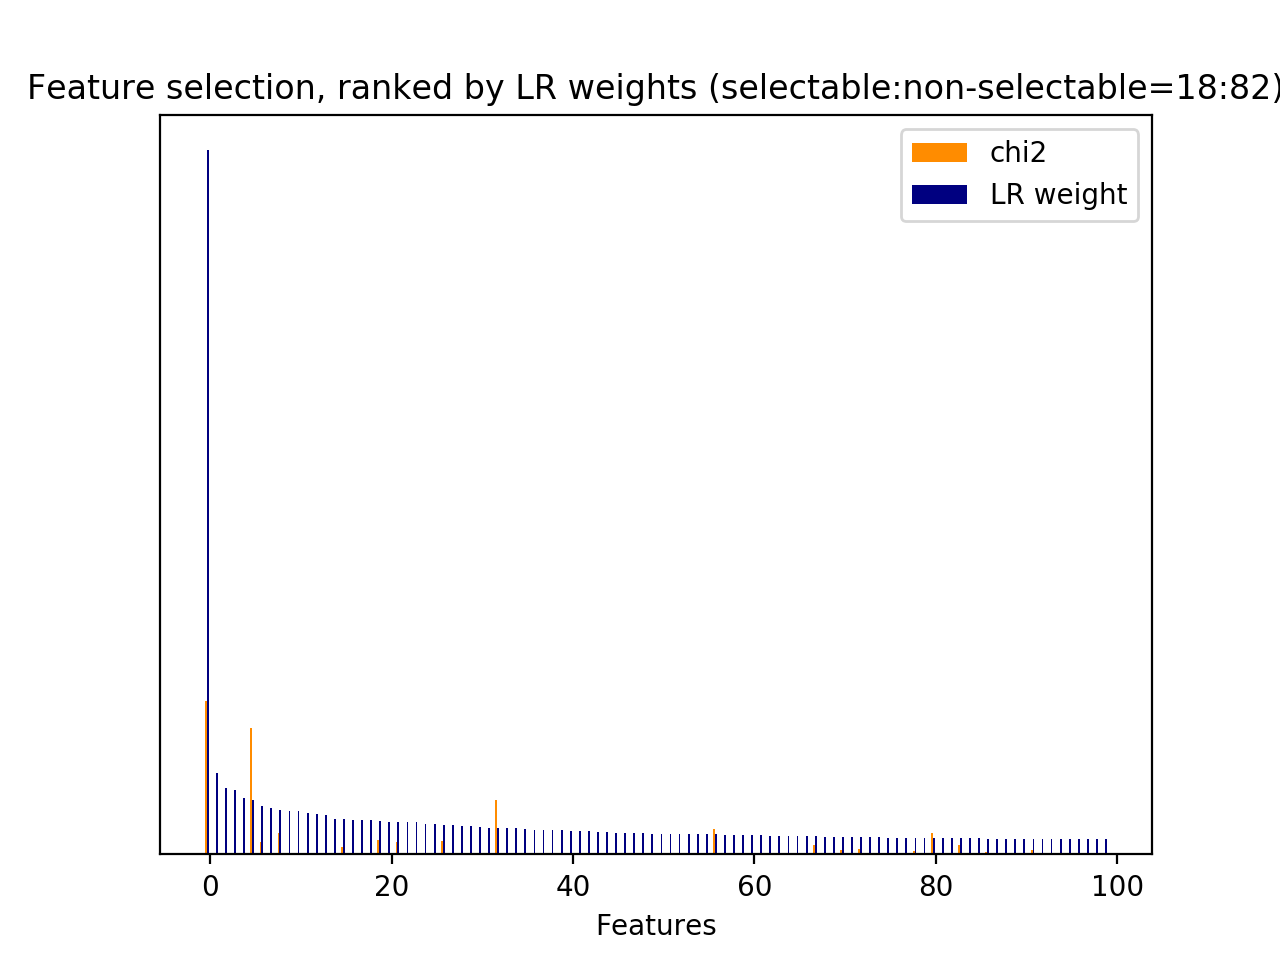

Data behind this chart, as committed beside it:
id, name, prefix, chi2, chi2_rank, clf_weight, clf_weight_rank
0, 1, b'1-utterance_length.current_user_uttera…, 255.3, 58, 0.0075, 319
1, 2.1, b'2.1-user_action_words.current_user_utt…, 518.2, 17, 0.0052, 438
2, 2.1, b'2.1-user_action_words.current_user_utt…, 47.92, 271, 0.0007, 920
3, 2.1, b'2.1-user_action_words.current_user_utt…, 35.58, 396, 0.0019, 723
11, 2.1, b'2.1-user_action_words.current_user_utt…, 32.09, 479, 0.0046, 472
14, 2.1, b'2.1-user_action_words.current_user_utt…, 432.7, 32, 0.0004, 1024
16, 2.1, b'2.1-user_action_words.current_user_utt…, 432.1, 34, 0.0000, 1319
17, 2.1, b'2.1-user_action_words.current_user_utt…, 52.35, 243, 0.0002, 1091
18, 2.1, b'2.1-user_action_words.current_user_utt…, 63.52, 189, 0.0021, 706
24, 2.2, b'2.2-#user_action_words.current_user_ut…, 543.3, 14, 0.0036, 553
26, 3, b'3-time_feature__end_of_session', 220.2, 65, 0.0128, 196
28, 3, b'3-time_feature__time_ratio', 170.5, 76, 0.0458, 21
29, 3, b'3-time_feature__turns_from_start', 2854, 1, 0.0085, 284
30, 3, b'3-time_feature__turns_to_end', 10060, 0, 0.0180, 122
31, 1, b'1-utterance_length.next_system_utteran…, 301.6, 55, 0.0631, 8
32, 1, b'1-utterance_length.next_user_utterance…, 665.9, 9, 0.0063, 364
34, 2.1, b'2.1-user_action_words.next_user_uttera…, 421.5, 37, 0.0003, 1068
35, 2.1, b'2.1-user_action_words.next_user_uttera…, 91.91, 118, 0.0058, 403
36, 2.1, b'2.1-user_action_words.next_user_uttera…, 97.98, 111, 0.0020, 710
38, 2.1, b'2.1-user_action_words.next_user_uttera…, 48.08, 270, 0.0015, 787
41, 2.1, b'2.1-user_action_words.next_user_uttera…, 50.49, 250, 0.0010, 873
45, 2.1, b'2.1-user_action_words.next_user_uttera…, 147.3, 79, 0.0018, 734
46, 2.1, b'2.1-user_action_words.next_user_uttera…, 62.84, 193, 0.0016, 766
47, 2.1, b'2.1-user_action_words.next_user_uttera…, 449.8, 25, 0.0031, 593
49, 2.1, b'2.1-user_action_words.next_user_uttera…, 443.1, 26, 0.0051, 449
50, 2.1, b'2.1-user_action_words.next_user_uttera…, 46.63, 285, 0.0042, 501
51, 2.1, b'2.1-user_action_words.next_user_uttera…, 42.64, 323, 0.0032, 584
52, 2.1, b'2.1-user_action_words.next_user_uttera…, 36.21, 387, 0.0009, 888
56, 2.2, b'2.2-#user_action_words.next_user_utter…, 358.3, 44, 0.0284, 56
81, 5, b'5-phrase_feature__noun_phrases__curren…, 517.2, 18, 0.0062, 372
86, 5, b'5-phrase_feature__noun_phrases__curren…, 36.86, 379, 0.0008, 905
87, 5, b'5-phrase_feature__noun_phrases__curren…, 36.86, 378, 0.0004, 1002
117, 5, b'5-phrase_feature__noun_phrases__curren…, 35.98, 390, 0.0043, 494
121, 5, b'5-phrase_feature__noun_phrases__curren…, 35.74, 394, 0.0028, 631
180, 5, b'5-phrase_feature__noun_phrases__curren…, 55.06, 225, 0.0005, 982
181, 5, b'5-phrase_feature__noun_phrases__curren…, 34.63, 410, 0.0033, 580
189, 5, b'5-phrase_feature__noun_phrases__curren…, 47.15, 281, 0.0023, 674
197, 5, b'5-phrase_feature__noun_phrases__curren…, 78.45, 147, 0.0030, 611
201, 5, b'5-phrase_feature__noun_phrases__curren…, 75.94, 155, 0.0244, 72
202, 5, b'5-phrase_feature__noun_phrases__curren…, 38.19, 357, 0.0018, 736
290, 5, b'5-phrase_feature__noun_phrases__curren…, 61.58, 200, 0.0020, 715
329, 5, b'5-phrase_feature__noun_phrases__curren…, 56.94, 215, 0.0031, 596
383, 5, b'5-phrase_feature__noun_phrases__curren…, 56.94, 214, 0.0006, 959
387, 5, b'5-phrase_feature__noun_phrases__curren…, 54.73, 227, 0.0040, 516
394, 5, b'5-phrase_feature__noun_phrases__curren…, 49.45, 260, 0.0040, 520
434, 5, b'5-phrase_feature__noun_phrases__curren…, 55.06, 224, 0.0005, 967
457, 5, b'5-phrase_feature__noun_phrases__curren…, 76.02, 154, 0.0011, 844
458, 5, b'5-phrase_feature__noun_phrases__curren…, 39.37, 349, 0.0001, 1179
471, 5, b'5-phrase_feature__noun_phrases__curren…, 69.64, 166, 0.0001, 1207
475, 5, b'5-phrase_feature__noun_phrases__curren…, 70.55, 163, 0.0012, 837
535, 5, b'5-phrase_feature__noun_phrases__curren…, 80.96, 141, 0.0139, 181
630, 5, b'5-phrase_feature__noun_phrases__curren…, 432.7, 31, 0.0007, 922
676, 5, b'5-phrase_feature__noun_phrases__curren…, 432.1, 33, 0.0000, 1315
679, 5, b'5-phrase_feature__noun_phrases__curren…, 430.3, 35, 0.0011, 861
689, 5, b'5-phrase_feature__noun_phrases__curren…, 52.35, 244, 0.0006, 966
691, 5, b'5-phrase_feature__noun_phrases__curren…, 52.74, 239, 0.0020, 716
695, 5, b'5-phrase_feature__noun_phrases__curren…, 107.5, 98, 0.0502, 15
701, 5, b'5-phrase_feature__noun_phrases__curren…, 65.7, 176, 0.0035, 559
757, 5, b'5-phrase_feature__noun_phrases__curren…, 235.2, 62, 0.0015, 785
855, 5, b'5-phrase_feature__noun_phrases__curren…, 36.21, 386, 0.0019, 731
... 1,363 more rows
